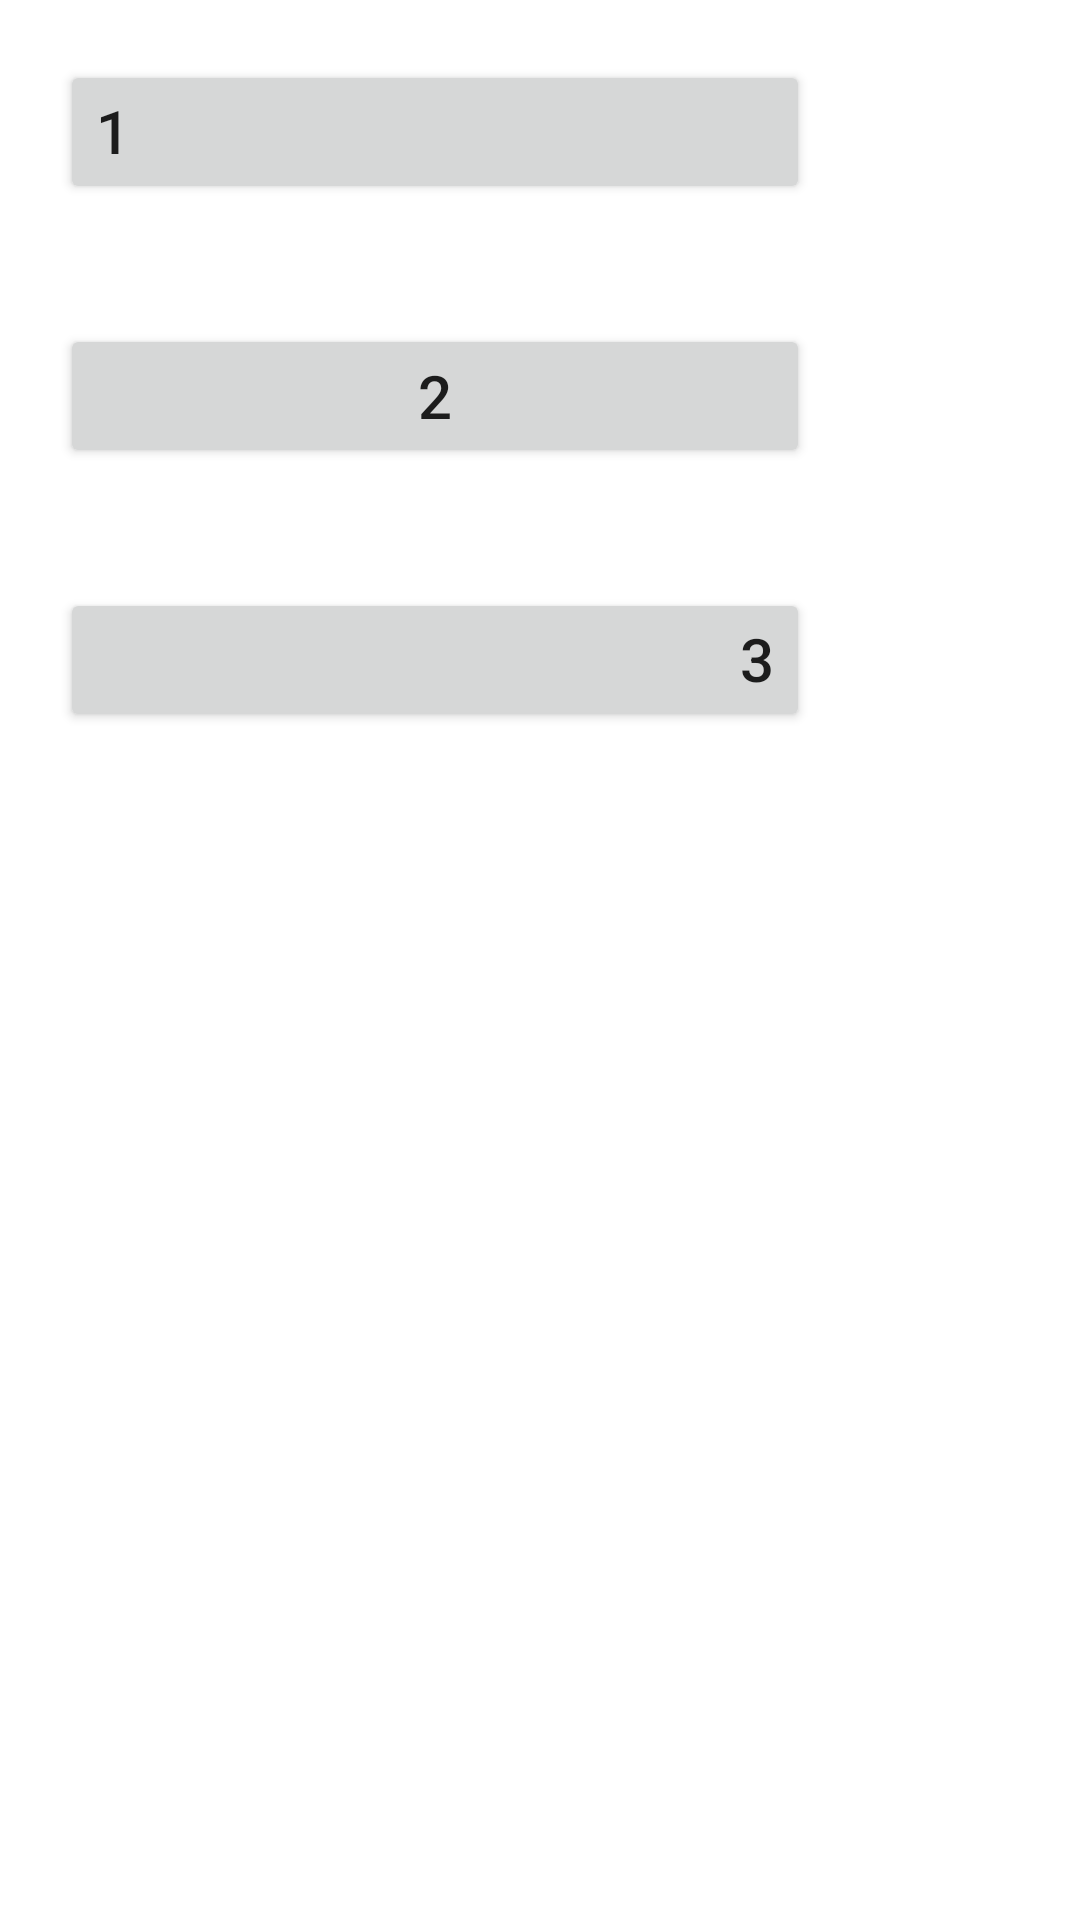

Reconstruct the res/layout file that produces this screen, plus the resources it refers to.
<!-- AndroidManifest.xml: application theme Theme.MCAD_final -->
<!-- res/layout/activity_p4_3_relative_layout.xml -->
<?xml version="1.0" encoding="utf-8"?>
<RelativeLayout xmlns:android="http://schemas.android.com/apk/res/android"
    android:layout_width="match_parent"
    android:layout_height="match_parent"
    android:orientation="vertical"
    >
    <Button
        android:id="@+id/b1"
        android:layout_width="250dp"
        android:layout_height="wrap_content"
        android:layout_margin="20dp"
        android:gravity="left"
        android:text="1"
        android:textSize="20dp"
        ></Button>
    <Button
        android:id="@+id/b2"
        android:layout_below="@+id/b1"
        android:layout_width="250dp"
        android:layout_height="wrap_content"
        android:layout_margin="20dp"
        android:gravity="center"
        android:text="2"
        android:textSize="20dp"
        ></Button>

    <Button
        android:id="@+id/b3"
        android:layout_width="250dp"
        android:layout_below="@+id/b2"
        android:layout_height="wrap_content"
        android:layout_marginStart="20dp"
        android:layout_marginTop="20dp"
        android:layout_marginEnd="20dp"
        android:gravity="right"
        android:layout_marginBottom="20dp"
        android:text="3"
        android:textSize="20dp"></Button>
</RelativeLayout>
<!-- resources referenced by this layout -->
<resources>
  <style name="Theme.MCAD_final" parent="Theme.MaterialComponents.DayNight.DarkActionBar">
          
          <item name="colorPrimary">@color/purple_500</item>
          <item name="colorPrimaryVariant">@color/purple_700</item>
          <item name="colorOnPrimary">@color/white</item>
          
          <item name="colorSecondary">@color/teal_200</item>
          <item name="colorSecondaryVariant">@color/teal_700</item>
          <item name="colorOnSecondary">@color/black</item>
          
          <item name="android:statusBarColor" tools:targetApi="l">?attr/colorPrimaryVariant</item>
          
      </style>
  <!-- not gathered from this repository: default colours our renderer supplied (Android Studio template values) -->
  <color name="purple_500">#FF6200EE</color>
  <color name="purple_700">#FF3700B3</color>
  <color name="teal_200">#FF03DAC5</color>
  <color name="teal_700">#FF018786</color>
  <color name="black">#FF000000</color>
  <color name="white">#FFFFFFFF</color>
</resources>
